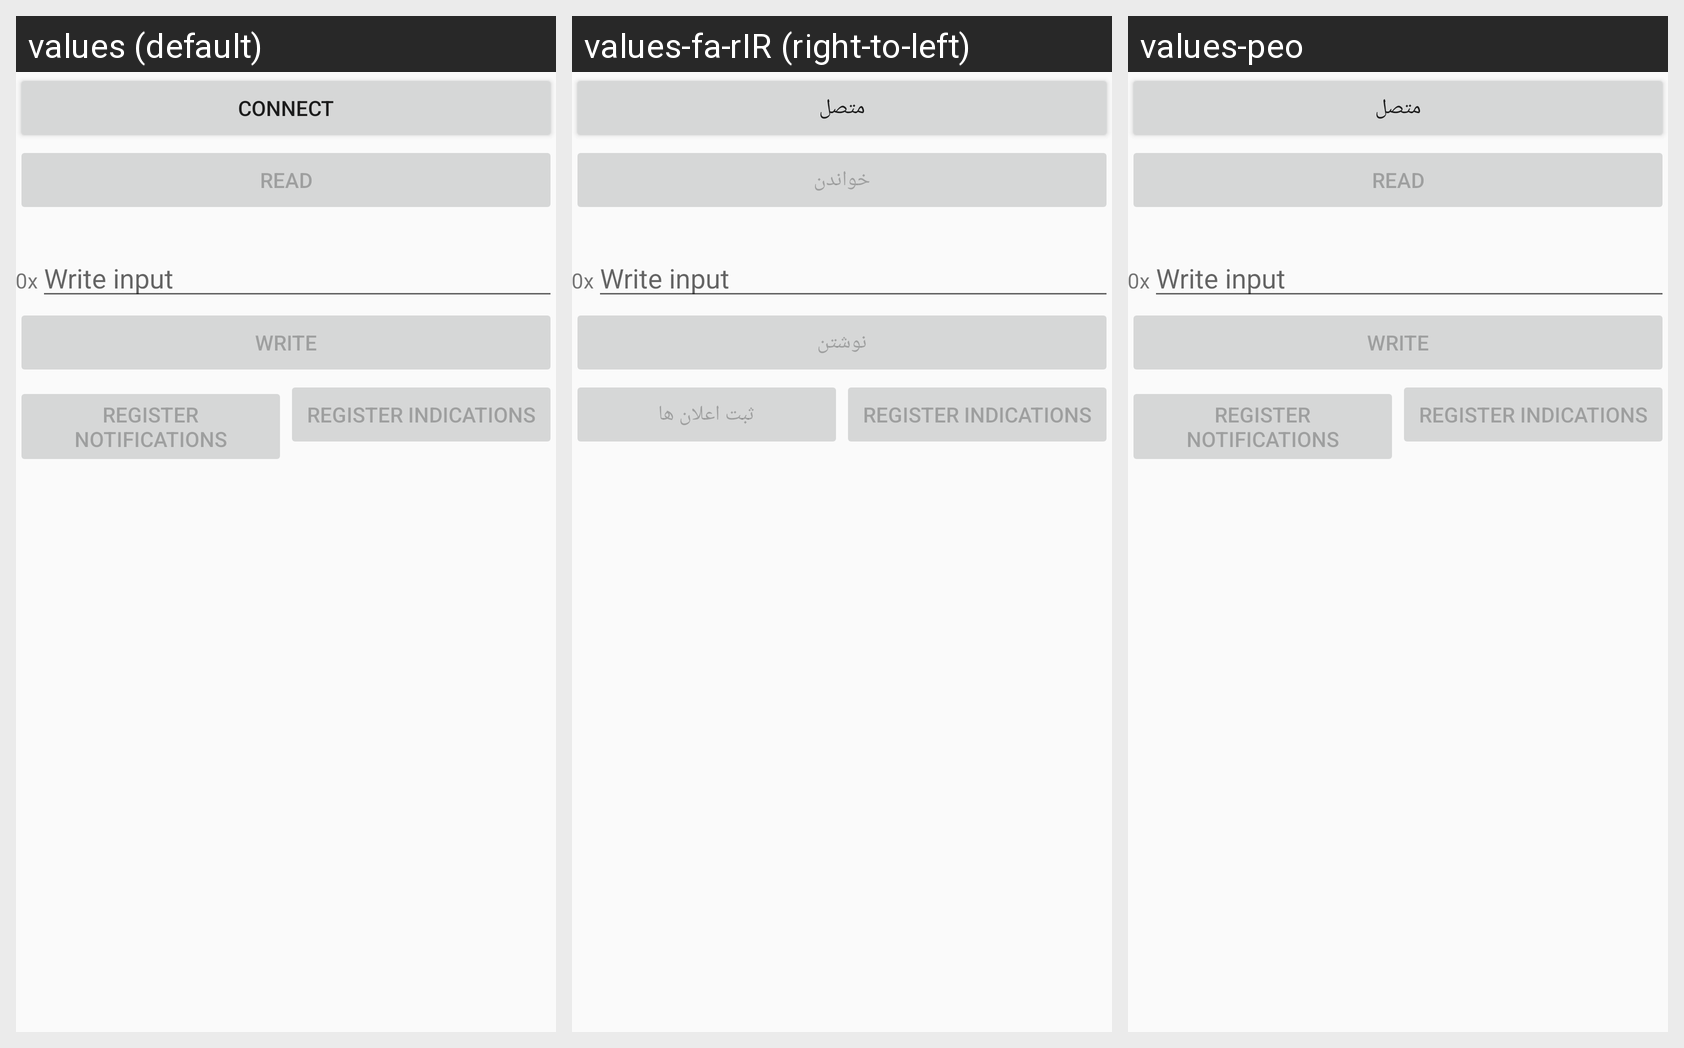

Translations of the strings shown on this Android screen, per locale in the grid:
Android screen res/layout/activity_example4_advanced.xml rendered under 3 locales, left to right: values (default), values-fa-rIR (right-to-left), values-peo. Device: Nexus 5 (rendered at 1080×1920; each locale shown at half size, 540×960, under a caption strip naming it); theme AppTheme.
Strings drawn on this screen, with the default value and each locale's value (text and hints the layout hard-codes, and strings that could not be matched under every locale, appear in the picture but are not listed):

connect
  values: Connect
  values-fa-rIR: متصل
  values-peo: متصل

read
  values: Read
  values-fa-rIR: خواندن
  values-peo: Read

prefix_hex
  values: 0x
  values-fa-rIR: 0x
  values-peo: 0x

write_input
  values: Write input
  values-fa-rIR: Write input
  values-peo: Write input

write
  values: Write
  values-fa-rIR: نوشتن
  values-peo: Write

setup_notification
  values: Register notifications
  values-fa-rIR: ثبت اعلان ها
  values-peo: Register notifications

setup_indication
  values: Register indications
  values-fa-rIR: Register indications
  values-peo: Register indications
